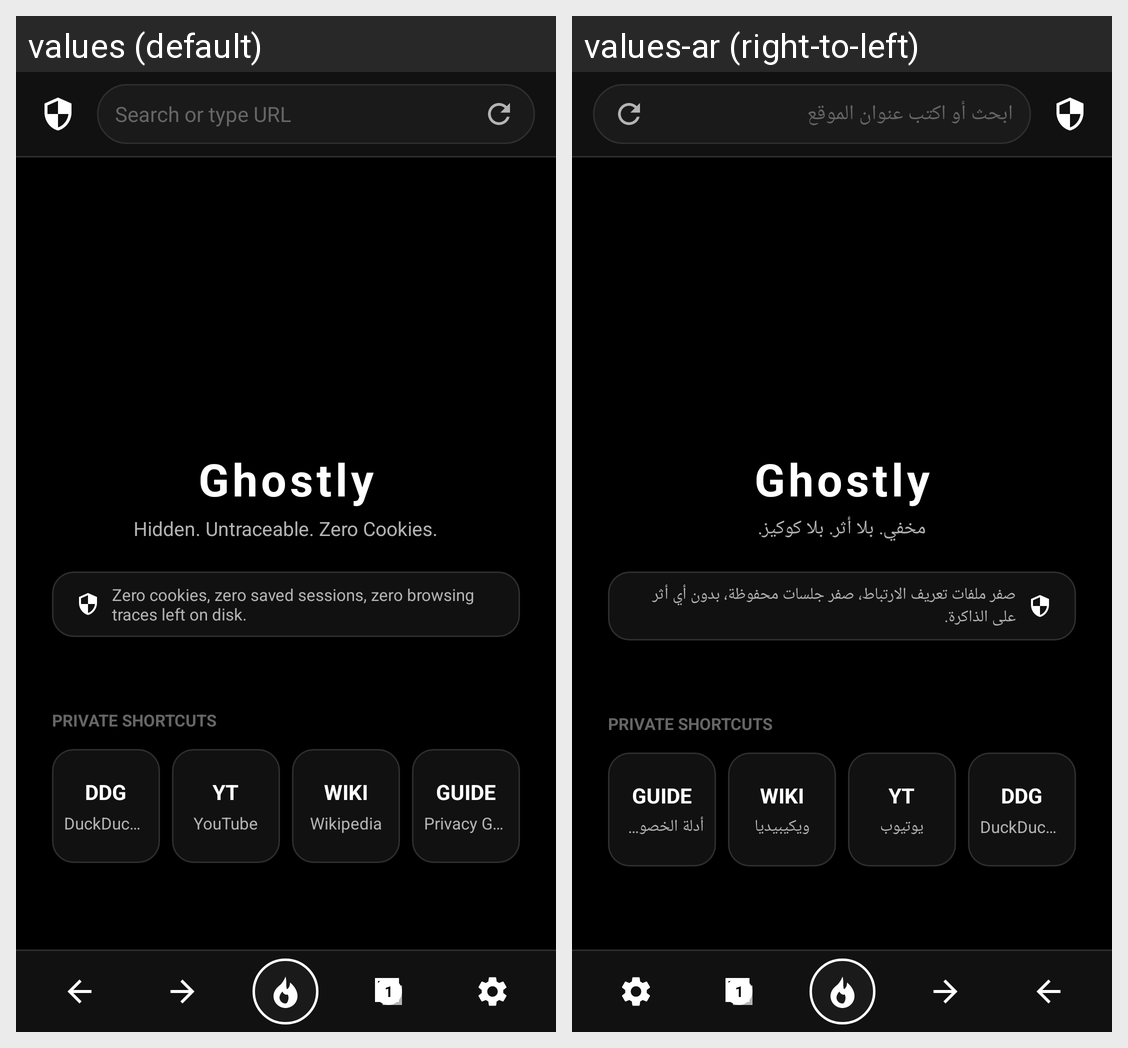

The Android screen above is rendered under two locales of the same app. Produce the string resources it draws, with the default and per-locale values.
Android screen res/layout/activity_main.xml rendered under 2 locales, left to right: values (default), values-ar (right-to-left). Device: Nexus 5 (rendered at 1080×1920; each locale shown at half size, 540×960, under a caption strip naming it); theme Theme.Ghostly.
Strings drawn on this screen, with the default value and each locale's value (text and hints the layout hard-codes, and strings that could not be matched under every locale, appear in the picture but are not listed):

search_or_enter_url
  values: Search or type URL
  values-ar: ابحث أو اكتب عنوان الموقع

app_name
  values: Ghostly
  values-ar: Ghostly

ghost_tagline
  values: Hidden. Untraceable. Zero Cookies.
  values-ar: مخفي. بلا أثر. بلا كوكيز.

ghost_mode_desc
  values: Zero cookies, zero saved sessions, zero browsing traces left on disk.
  values-ar: صفر ملفات تعريف الارتباط، صفر جلسات محفوظة، بدون أي أثر على الذاكرة.

shortcut_duckduckgo
  values: DuckDuckGo
  values-ar: DuckDuckGo

shortcut_youtube
  values: YouTube
  values-ar: يوتيوب

shortcut_wikipedia
  values: Wikipedia
  values-ar: ويكيبيديا

shortcut_privacyguides
  values: Privacy Guides
  values-ar: أدلة الخصوصية
